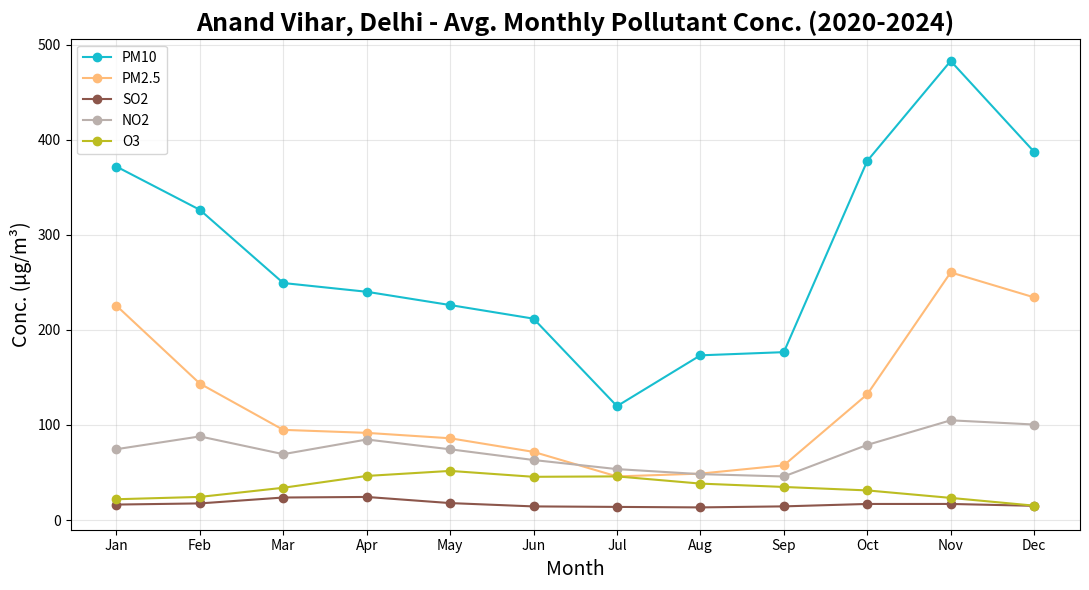

Python code for this plot:
import matplotlib.pyplot as plt
import numpy as np

# Months and pollutant data (approximate values based on the chart)
months = [
    'Jan', 'Feb', 'Mar', 'Apr', 'May', 'Jun',
    'Jul', 'Aug', 'Sep', 'Oct', 'Nov', 'Dec'
]

pm10 = [371.83, 326.35, 249.34, 240.14, 226.16, 211.84, 119.80, 173.27, 176.61, 377.78, 482.93, 387.39]
pm25 = [225.52, 143.55, 94.86, 91.70, 86.01, 71.69, 45.87, 48.83, 57.55, 132.28, 260.51, 234.25]
so2 = [16.26, 17.48, 23.68, 24.28, 17.82, 14.32, 13.80, 13.28, 14.36, 16.90, 16.91, 14.94]
no2 = [74.52, 87.96, 69.29, 84.71, 74.42, 63.13, 53.57, 48.28, 45.84, 79.04, 104.90, 100.47]
o3 = [21.86, 24.31, 33.94, 46.37, 51.67, 45.47, 45.90, 38.32, 34.78, 31.15, 23.28, 15.12]

plt.figure(figsize=(11,6))
plt.plot(months, pm10, marker='o', label='PM10', color='#17becf')
plt.plot(months, pm25, marker='o', label='PM2.5', color='#ffbb78')

plt.plot(months, so2, marker='o', label='SO2', color='#8c564b')
plt.plot(months, no2, marker='o', label='NO2', color='#bab0ac')
plt.plot(months, o3, marker='o', label='O3', color='#bcbd22')

plt.title('Anand Vihar, Delhi - Avg. Monthly Pollutant Conc. (2020-2024)', fontsize=18, fontweight='bold')
plt.xlabel('Month', fontsize=14)
plt.ylabel('Conc. (µg/m³)', fontsize=14)
plt.grid(True, alpha=0.3)
plt.legend()
plt.tight_layout()
plt.show()
